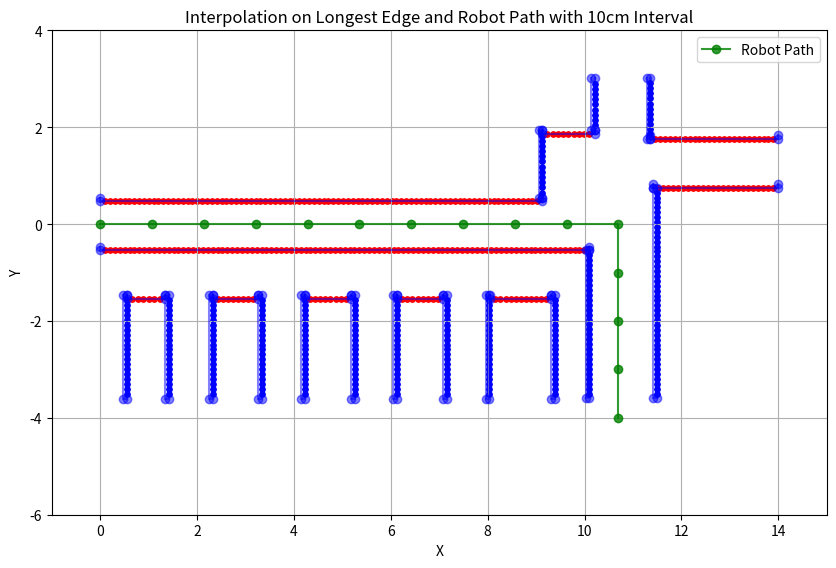

Source code (Python):
import numpy as np
import matplotlib.pyplot as plt

# 辺の長さを計算する関数
def compute_edge_length(p1, p2):
    return np.sqrt((p2[0] - p1[0])**2 + (p2[1] - p1[1])**2)

# 二点間の内分点を計算する関数
def interpolate_points(p1, p2, num_points):
    x_values = np.linspace(p1[0], p2[0], num_points+2)[1:-1]
    y_values = np.linspace(p1[1], p2[1], num_points+2)[1:-1]
    return list(zip(x_values, y_values))

# 四角形の最長辺のインデックスを計算する関数:fに関係
def compute_longest_edge_indices(rectangle):
    longest_edge_length = 0
    longest_edge_indices = (0, 1)
    for i in range(4):
        edge_length = compute_edge_length(rectangle[i], rectangle[(i+1)%4])
        if edge_length > longest_edge_length:
            longest_edge_length = edge_length
            longest_edge_indices = (i, (i+1)%4)
    return longest_edge_indices

# 二点間を含む内分点を計算する関数：dに関係
def interpolate_points_inclusive(p1, p2, interval_length):
    total_length = compute_edge_length(p1, p2)
    num_points = int(total_length / interval_length) + 1
    x_values = np.linspace(p1[0], p2[0], num_points)
    y_values = np.linspace(p1[1], p2[1], num_points)
    return list(zip(x_values, y_values))

# 与えられた四角形のデータ
# Given rectangles data
rectangles = [
    [[9.125, 0.545],[9.125, 0.47],[0.0, 0.47],[0.0, 0.545]],
    [[9.125, 1.935],[9.125, 0.545],[9.05, 0.545],[9.05, 1.935]],
    [[10.205, 1.935],[10.205, 1.86],[9.125, 1.86],[9.125, 1.935]],
    [[10.205,3.01],[10.205,1.935],[10.13,1.935],[10.13,3.01]],
    [[11.355,3.01],[11.355,1.76],[11.28,1.76],[11.28,3.01]],
    [[14.0,1.835],[14.0,1.76],[11.355,1.76],[11.355,1.835]],
    [[14.0,0.825],[14.0,0.75],[11.41,0.75],[11.41,0.825]],
    [[11.485,0.75],[11.485,-3.6],[11.41,-3.6],[11.41,0.75]],
    [[10.095,-0.545],[10.095,-3.6],[10.02,-3.6],[10.02,-0.545]],
    [[10.095, -0.47],[10.095,-0.545],[0,-0.545],[0,-0.47]],
    [[0.545,-1.465],[0.545,-3.610],[0.470,-3.610],[0.470,-1.465]],
    [[1.345,-1.465],[1.345,-1.540],[.545,-1.540],[.545,-1.465]],
    [[1.420,-1.465],[1.420,-3.610],[1.345,-3.610],[1.345,-1.465]],
    [[2.325,-1.465],[2.325,-3.610],[2.250,-3.610],[2.250,-1.465]],
    [[3.260,-1.465],[3.260,-1.540],[2.325,-1.540],[2.325,-1.465]],
    [[3.335,-1.465],[3.335,-3.610],[3.260,-3.610],[3.260,-1.465]],
    [[4.225,-1.465],[4.225,-3.610],[4.150,-3.610],[4.150,-1.465]],
    [[5.175,-1.465],[5.175,-1.540],[4.225,-1.540],[4.225,-1.465]],
    [[5.250,-1.465],[5.250,-3.610],[5.175,-3.610],[5.175,-1.465]],
    [[6.125,-1.465],[6.125,-3.610],[6.050,-3.610],[6.050,-1.465]],
    [[7.085,-1.465],[7.085,-1.540],[6.125,-1.540],[6.125,-1.465]],
    [[7.160,-1.465],[7.160,-3.610],[7.080,-3.610],[7.080,-1.465]],
    [[8.035,-1.465],[8.035,-3.610],[7.960,-3.610],[7.960,-1.465]],
    [[9.305,-1.465],[9.305,-1.540],[8.055,-1.540],[8.055,-1.465]],
    [[9.380,-1.465],[9.380,-3.610],[9.305,-3.610],[9.305,-1.465]]
]
# 分割の間隔
interval = 0.1  # 10cm

# 四角形の最長辺に沿った内分点の計算
interval_based_interpolated_edges = []
edge_types = []
for rectangle in rectangles:
    longest_edge_indices = compute_longest_edge_indices(rectangle)
    print(longest_edge_indices)
    longest_edge = (rectangle[longest_edge_indices[0]], rectangle[longest_edge_indices[1]])
    x_long = longest_edge[0][0] != longest_edge[1][0]  # x方向が長いか判定
    edge_type = "x-long" if x_long else "y-long"
    edge_types.append(edge_type)

    num_points_interval = int(compute_edge_length(*longest_edge) / interval) - 1
    interpolated_edge = interpolate_points(longest_edge[0], longest_edge[1], num_points_interval)
    interval_based_interpolated_edges.append(interpolated_edge)

# 各内分点にキーを割り当て、辞書を作成
interpolated_points_dict = {}
key_counter = 0
for i, edge in enumerate(interval_based_interpolated_edges):
    for point in edge:
        key = f"f{key_counter}"
        interpolated_points_dict[key] = (point[0],point[1], edge_types[i])
        key_counter += 1
print("候補地 F:\n", interpolated_points_dict)

# ロボットの位置と経路
initial_position = (0, 0)
relay_point = (10.7, 0)
goal_position = (10.7, -4.0)

# ロボットの経路の内分点の計算
d = []
interval_d = 1
d.extend(interpolate_points_inclusive(initial_position, relay_point, interval_d))
d.extend(interpolate_points_inclusive(relay_point, goal_position, interval_d)[1:])  # 重複を避ける

# ロボットの経路の各内分点にキーを割り当て、辞書を作成
d_points_dict = {}
key_counter = 0
for point in d:
    key = f"d{key_counter}"
    d_points_dict[key] = point
    key_counter += 1
print("ロボットの自己位置 d:\n", d_points_dict)

# [先程のコードの続き]

# 四角形、内分点、ロボットの経路のプロット
plt.figure(figsize=(10, 10))

# 四角形のプロット
for rectangle in rectangles:
    x_coords = [point[0] for point in rectangle]
    y_coords = [point[1] for point in rectangle]
    plt.plot(x_coords, y_coords, '-o', alpha=0.5, color='blue')

# 内分点のプロット（辺のタイプに応じて色分け）
for i, edge in enumerate(interval_based_interpolated_edges):
    color = 'red' if edge_types[i] == "x-long" else 'blue'
    x_coords = [point[0] for point in edge]
    y_coords = [point[1] for point in edge]
    plt.scatter(x_coords, y_coords, color=color, s=15)

# ロボットの経路 'd' のプロット
robot_x_coords = [point[0] for point in d]
robot_y_coords = [point[1] for point in d]
plt.plot(robot_x_coords, robot_y_coords, '-o', alpha=0.8, color='green', label='Robot Path')

plt.xlabel("X")
plt.ylabel("Y")
plt.title("Interpolation on Longest Edge and Robot Path with 10cm Interval")
plt.grid(True)
plt.gca().set_aspect('equal', adjustable='box')
plt.xlim([-1, 15])
plt.ylim([-6, 4])
plt.legend()
plt.show()
